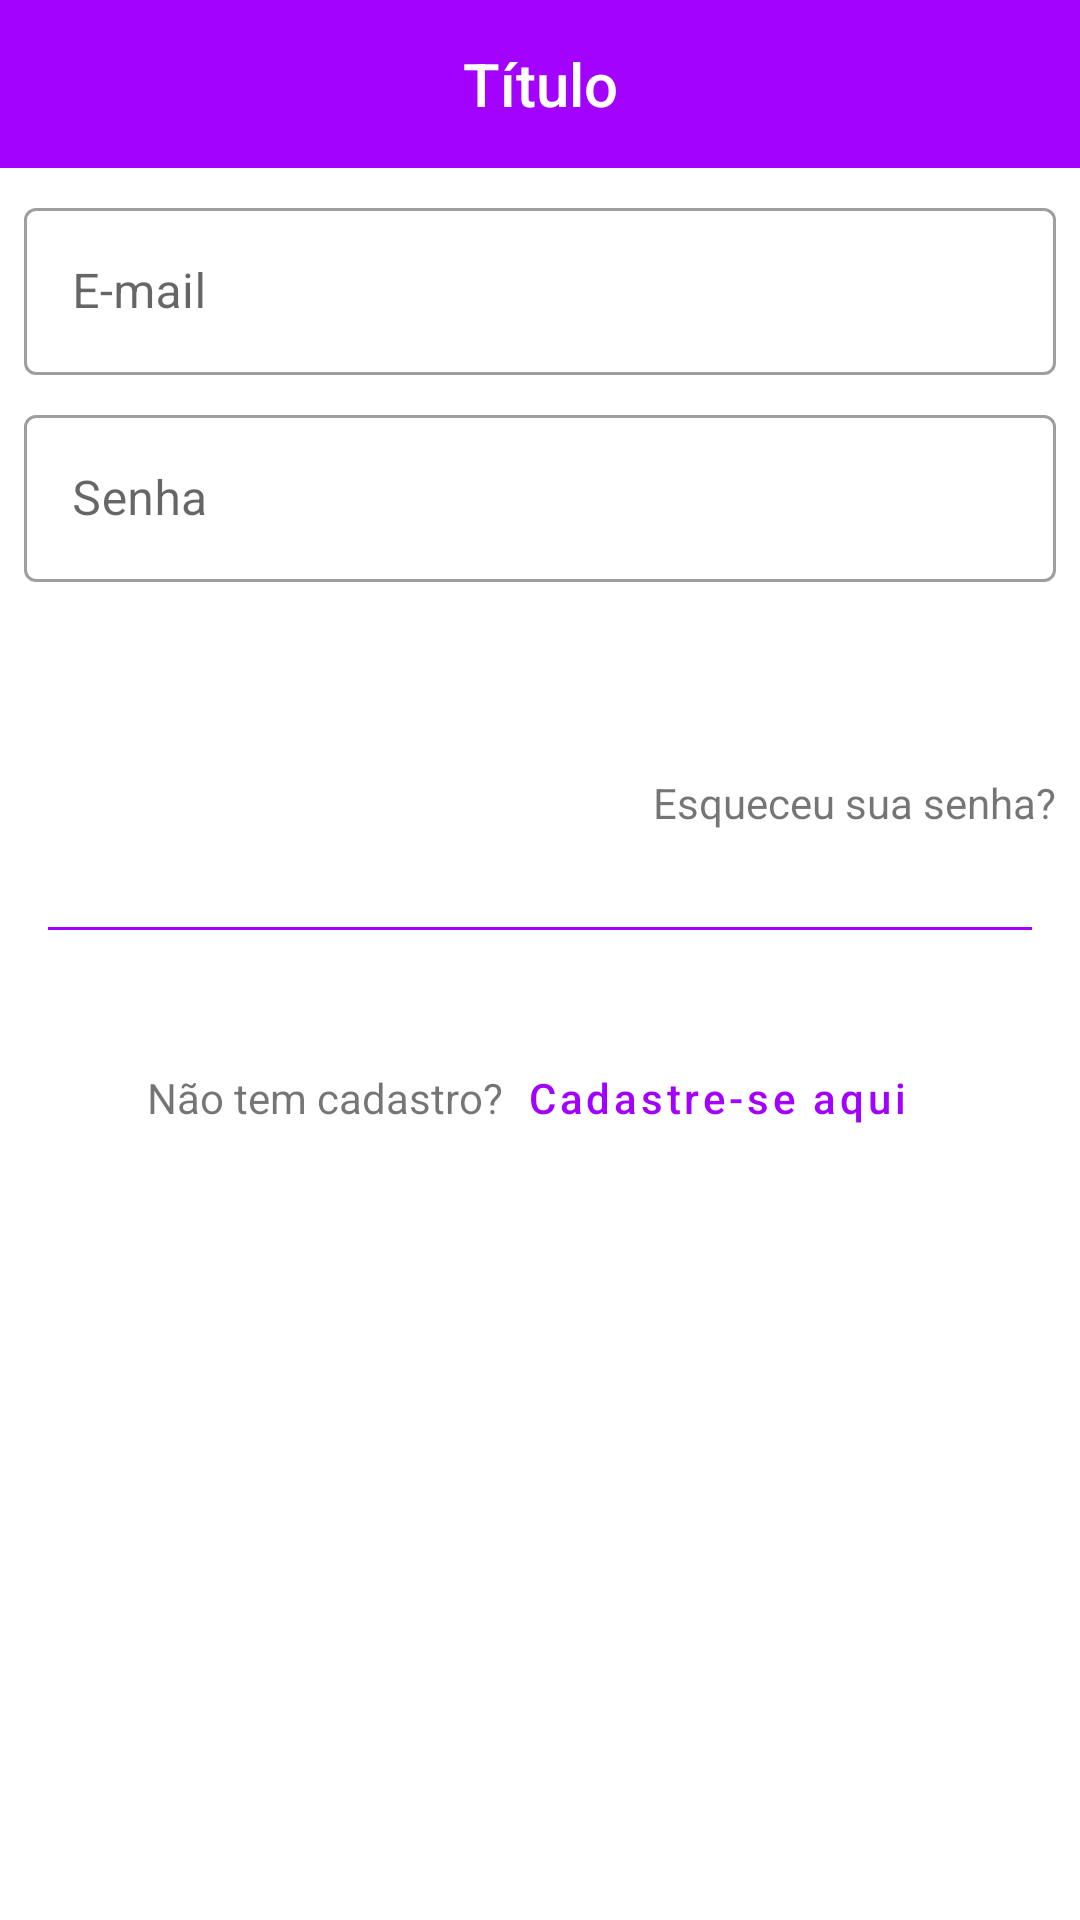

Here is an Android app screen rendered from its layout file. Give the layout XML and the strings, colors and styles it references.
<!-- AndroidManifest.xml: application theme Theme.Easycooking -->
<!-- res/layout/activity_user_login.xml -->
<?xml version="1.0" encoding="utf-8"?>
<LinearLayout xmlns:android="http://schemas.android.com/apk/res/android"
    xmlns:app="http://schemas.android.com/apk/res-auto"
    xmlns:tools="http://schemas.android.com/tools"
    android:layout_width="match_parent"
    android:layout_height="match_parent"
    tools:context=".UserLoginActivity"
    android:orientation="vertical">

    <com.google.android.material.appbar.AppBarLayout
        android:layout_width="match_parent"
        android:layout_height="wrap_content">
        <include layout="@layout/menu_toolbar_layout"
            android:layout_width="match_parent"
            android:layout_height="?attr/actionBarSize"/>
    </com.google.android.material.appbar.AppBarLayout>

    <com.google.android.material.textfield.TextInputLayout
        android:layout_width="match_parent"
        android:layout_height="wrap_content"
        style="@style/Widget.MaterialComponents.TextInputLayout.OutlinedBox"
        android:layout_marginTop="8dp"
        android:layout_marginLeft="8dp"
        android:layout_marginRight="8dp"
        android:hint="@string/txt_layout_email">
        <com.google.android.material.textfield.TextInputEditText
            android:layout_width="match_parent"
            android:layout_height="wrap_content"
            android:id="@+id/txt_edt_email"
            android:inputType="textEmailAddress" />
    </com.google.android.material.textfield.TextInputLayout>

    <com.google.android.material.textfield.TextInputLayout
        android:layout_width="match_parent"
        android:layout_height="wrap_content"
        style="@style/Widget.MaterialComponents.TextInputLayout.OutlinedBox"
        android:layout_marginTop="8dp"
        android:layout_marginLeft="8dp"
        android:layout_marginRight="8dp"
        android:hint="@string/txt_layout_password">
        <com.google.android.material.textfield.TextInputEditText
            android:layout_width="match_parent"
            android:layout_height="wrap_content"
            android:id="@+id/txt_edt_password"
            android:inputType="textPassword" />
    </com.google.android.material.textfield.TextInputLayout>

    <Button
        android:layout_width="match_parent"
        android:layout_height="wrap_content"
        android:id="@+id/btn_login_user"
        android:layout_marginTop="8dp"
        android:layout_marginLeft="8dp"
        android:layout_marginRight="8dp"
        android:text="@string/btn_login_enter"
        style="@style/Widget.MaterialComponents.Button.UnelevatedButton" />

    <TextView
        android:layout_width="match_parent"
        android:layout_height="wrap_content"
        android:id="@+id/txt_forgot_password"
        android:layout_marginTop="8dp"
        android:layout_marginLeft="8dp"
        android:layout_marginRight="8dp"
        android:gravity="right"
        android:text="@string/txt_forgot_password"/>

    <View
        android:layout_width="match_parent"
        android:layout_height="1dp"
        android:background="@color/colorPrimary"
        android:layout_marginTop="32dp"
        android:layout_marginLeft="16dp"
        android:layout_marginRight="16dp" />

    <LinearLayout
        android:layout_width="match_parent"
        android:layout_height="wrap_content"
        android:orientation="horizontal"
        android:layout_marginTop="32dp"
        android:gravity="center">

        <TextView
            android:layout_width="wrap_content"
            android:layout_height="wrap_content"
            android:text="@string/txt_no_account" />

        <Button
            android:layout_width="wrap_content"
            android:layout_height="wrap_content"
            android:id="@+id/btn_login_new_user"
            android:text="Cadastre-se aqui"
            style="@style/Widget.MaterialComponents.Button.TextButton"
            android:textAllCaps="false" />

    </LinearLayout>
</LinearLayout>
<!-- res/layout/menu_toolbar_layout.xml (included above) -->
<?xml version="1.0" encoding="utf-8"?>
<androidx.appcompat.widget.Toolbar xmlns:android="http://schemas.android.com/apk/res/android"
    android:layout_width="match_parent"
    android:layout_height="match_parent"
    android:background="@color/colorPrimary"
    android:id="@+id/toolbar">

    <TextView
        android:layout_width="wrap_content"
        android:layout_height="wrap_content"
        android:id="@+id/toolbar_title"
        android:layout_gravity="center"
        android:textColor="@color/white"
        android:text="Título"
        android:textAppearance=
            "@android:style/TextAppearance.DeviceDefault.Widget.ActionBar.Title"/>

</androidx.appcompat.widget.Toolbar>
<!-- resources referenced by this layout -->
<resources>
  <color name="colorPrimary">#a200ff</color>
  <color name="white">#FFFFFF</color>
  <string name="btn_login_enter">Entrar</string>
  <string name="txt_forgot_password">Esqueceu sua senha?</string>
  <string name="txt_layout_email">E-mail</string>
  <string name="txt_layout_password">Senha</string>
  <string name="txt_no_account">Não tem cadastro?</string>
  <style name="Theme.Easycooking" parent="Theme.MaterialComponents.DayNight.NoActionBar">
          
          <item name="colorPrimary">@color/colorPrimary</item>
          <item name="colorPrimaryVariant">@color/black</item>
          <item name="colorSecondary">@color/colorSecondary</item>
          <item name="android:statusBarColor" tools:targetApi="l">?attr/colorPrimaryVariant</item>
          
      </style>
  <color name="black">#000000</color>
  <color name="colorSecondary">#a200ff</color>
</resources>
